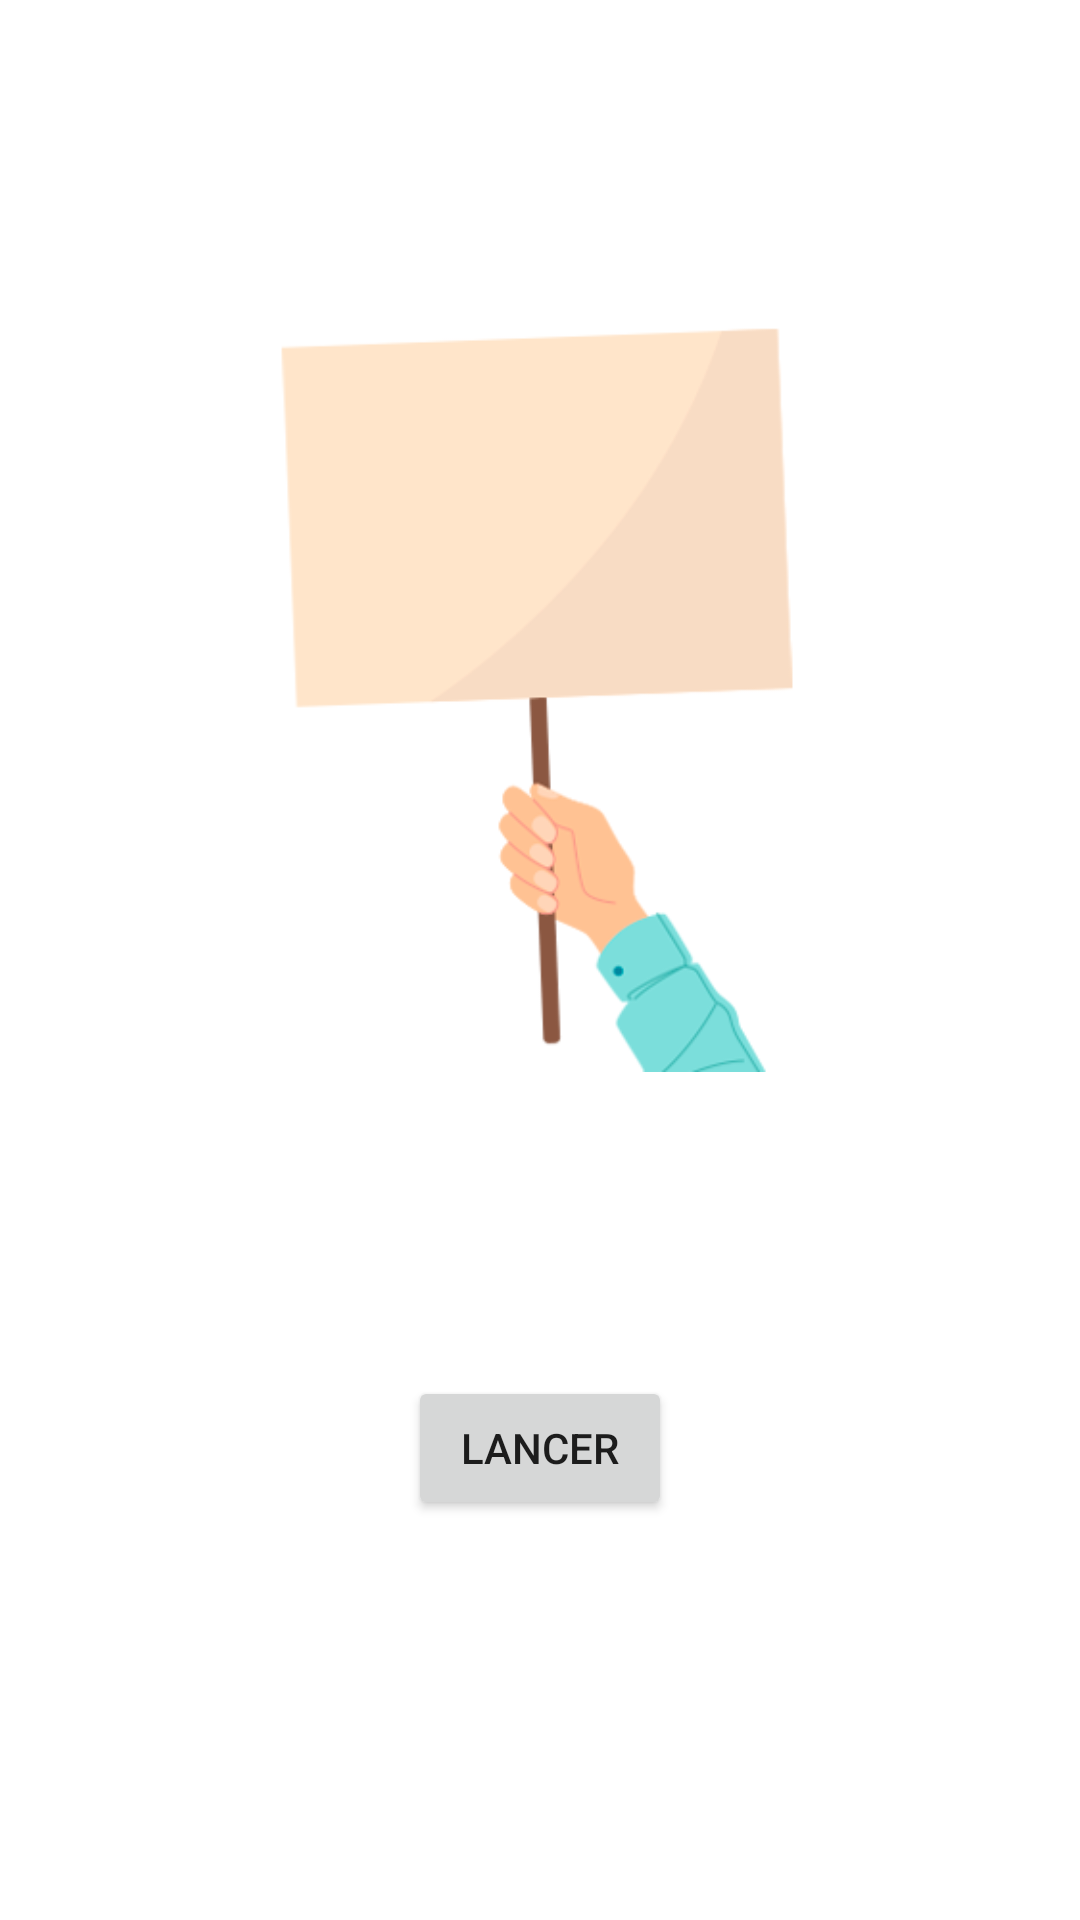

Android layout source for this screen:
<!-- AndroidManifest.xml: application theme Theme.KingOfElysee -->
<!-- res/layout/fragment_game_dice.xml -->
<?xml version="1.0" encoding="utf-8"?>
<androidx.constraintlayout.widget.ConstraintLayout xmlns:android="http://schemas.android.com/apk/res/android"
    xmlns:app="http://schemas.android.com/apk/res-auto"
    xmlns:tools="http://schemas.android.com/tools"
    android:id="@+id/gameDiceLayout"
    android:layout_width="match_parent"
    android:layout_height="match_parent"
    tools:context=".GameDice">

    

    <ImageView
        android:id="@+id/imageView2"
        android:layout_width="256dp"
        android:layout_height="256dp"
        android:src="@drawable/dice"
        android:translationZ="-1dp"
        app:layout_constraintBottom_toTopOf="@+id/rollButton"
        app:layout_constraintEnd_toEndOf="parent"
        app:layout_constraintHorizontal_bias="0.497"
        app:layout_constraintStart_toStartOf="parent"
        app:layout_constraintTop_toTopOf="parent" />

    <TextView
        android:id="@+id/firstDiceTextView"
        android:layout_width="wrap_content"
        android:layout_height="wrap_content"
        android:layout_marginStart="76dp"
        android:layout_marginTop="40dp"
        android:textAlignment="center"
        android:textSize="20sp"
        app:layout_constraintStart_toStartOf="@+id/imageView2"
        app:layout_constraintTop_toTopOf="@+id/imageView2"
        tools:text="1" />

    <TextView
        android:id="@+id/secondDiceTextView"
        android:layout_width="wrap_content"
        android:layout_height="wrap_content"
        android:layout_marginTop="40dp"
        android:textAlignment="center"
        android:textSize="20sp"
        app:layout_constraintEnd_toStartOf="@+id/thirdDiceTextView"
        app:layout_constraintHorizontal_bias="0.537"
        app:layout_constraintStart_toEndOf="@+id/firstDiceTextView"
        app:layout_constraintTop_toTopOf="@+id/imageView2"
        tools:text="1" />

    <TextView
        android:id="@+id/thirdDiceTextView"
        android:layout_width="wrap_content"
        android:layout_height="wrap_content"
        android:layout_marginTop="40dp"
        android:layout_marginEnd="80dp"
        android:textAlignment="center"
        android:textSize="20sp"
        app:layout_constraintEnd_toEndOf="@+id/imageView2"
        app:layout_constraintTop_toTopOf="@+id/imageView2"
        tools:text="1" />

    <TextView
        android:id="@+id/fourthDiceTextView"
        android:layout_width="wrap_content"
        android:layout_height="wrap_content"
        android:layout_marginStart="76dp"
        android:layout_marginTop="16dp"
        android:textAlignment="center"
        android:textSize="20sp"
        app:layout_constraintStart_toStartOf="@+id/imageView2"
        app:layout_constraintTop_toBottomOf="@+id/firstDiceTextView"
        tools:text="1" />

    <TextView
        android:id="@+id/fifthDiceTextView"
        android:layout_width="wrap_content"
        android:layout_height="wrap_content"
        android:layout_marginTop="16dp"
        android:textAlignment="center"
        android:textSize="20sp"
        app:layout_constraintEnd_toStartOf="@+id/sixthDiceTextView"
        app:layout_constraintHorizontal_bias="0.53"
        app:layout_constraintStart_toEndOf="@+id/fourthDiceTextView"
        app:layout_constraintTop_toBottomOf="@+id/secondDiceTextView"
        tools:text="1" />

    <TextView
        android:id="@+id/sixthDiceTextView"
        android:layout_width="wrap_content"
        android:layout_height="wrap_content"
        android:layout_marginTop="16dp"
        android:layout_marginEnd="80dp"
        android:textAlignment="center"
        android:textSize="20sp"
        app:layout_constraintEnd_toEndOf="@+id/imageView2"
        app:layout_constraintTop_toBottomOf="@+id/thirdDiceTextView"
        tools:text="1" />

    <Button
        android:id="@+id/rollButton"
        android:layout_width="wrap_content"
        android:layout_height="wrap_content"
        android:layout_marginStart="8dp"
        android:layout_marginEnd="8dp"
        android:layout_marginBottom="32dp"
        android:text="Lancer"
        app:layout_constraintBottom_toBottomOf="parent"
        app:layout_constraintEnd_toStartOf="@+id/playButton"
        app:layout_constraintHorizontal_bias="0.5"
        app:layout_constraintHorizontal_chainStyle="packed"
        app:layout_constraintStart_toStartOf="parent"
        app:layout_constraintTop_toBottomOf="@+id/imageView2" />

    <TextView
        android:id="@+id/dice_status"
        android:layout_width="wrap_content"
        android:layout_height="wrap_content"
        android:layout_marginTop="8dp"
        android:text="TextView"
        android:textAlignment="center"
        android:textColor="#FFFFFF"
        android:textSize="14sp"
        android:textStyle="bold"
        app:layout_constraintEnd_toEndOf="@+id/playButton"
        app:layout_constraintStart_toStartOf="@+id/rollButton"
        app:layout_constraintTop_toBottomOf="@+id/rollButton" />

    <Button
        android:id="@+id/playButton"
        android:layout_width="wrap_content"
        android:layout_height="wrap_content"
        android:layout_marginStart="8dp"
        android:layout_marginEnd="8dp"
        android:text="Jouer"
        android:visibility="gone"
        app:layout_constraintBottom_toBottomOf="@+id/rollButton"
        app:layout_constraintEnd_toEndOf="parent"
        app:layout_constraintHorizontal_bias="0.5"
        app:layout_constraintStart_toEndOf="@+id/rollButton"
        app:layout_constraintTop_toTopOf="@+id/rollButton" />

</androidx.constraintlayout.widget.ConstraintLayout>
<!-- resources referenced by this layout -->
<resources>
  <!-- drawable dice: png bitmap (drawable-v24, 21201 bytes) -->
  <style name="Theme.KingOfElysee" parent="Theme.MaterialComponents.DayNight.DarkActionBar">
          
          <item name="colorPrimary">@color/blue_500</item>
          <item name="colorPrimaryVariant">@color/blue_700</item>
          <item name="colorOnPrimary">@color/white</item>
          
          <item name="colorSecondary">@color/teal_200</item>
          <item name="colorSecondaryVariant">@color/teal_700</item>
          <item name="colorOnSecondary">@color/black</item>
          
          <item name="android:statusBarColor">?attr/colorPrimaryVariant</item>
          
          <item name="android:windowNoTitle">true</item>
          <item name="android:windowFullscreen">true</item>
      </style>
  <color name="blue_500">#FF0055A4</color>
  <color name="blue_700">#FF002153</color>
  <color name="white">#FFFFFFFF</color>
  <color name="teal_200">#FF03DAC5</color>
  <color name="teal_700">#FF018786</color>
  <color name="black">#FF000000</color>
</resources>
